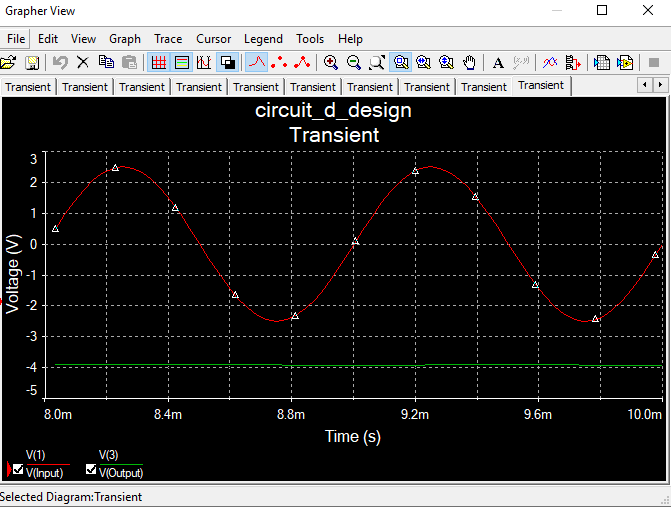

Data behind this chart, as committed beside it:
X--Trace 1::[V(1) | V(Input)], Y--Trace 1::[V(1) | V(Input)], , X--Trace 2::[V(3) | V(Output)], Y--Trace 2::[V(3) | V(Output)]
0.008031, 0.4841, , 0.008031, -3.908
0.008062, 0.9533, , 0.008062, -3.907
0.008094, 1.386, , 0.008094, -3.906
0.008125, 1.765, , 0.008125, -3.905
0.008156, 2.077, , 0.008156, -3.905
0.008187, 2.308, , 0.008187, -3.904
0.008219, 2.451, , 0.008219, -3.903
0.00825, 2.5, , 0.00825, -3.902
0.008281, 2.453, , 0.008281, -3.901
0.008312, 2.311, , 0.008312, -3.901
0.008344, 2.081, , 0.008344, -3.9
0.008375, 1.77, , 0.008375, -3.899
0.008404, 1.412, , 0.008404, -3.898
0.008436, 0.9827, , 0.008436, -3.897
0.008467, 0.5154, , 0.008467, -3.897
0.008498, 0.02821, , 0.008498, -3.896
0.008529, -0.46, , 0.008529, -3.895
0.008561, -0.9306, , 0.008561, -3.894
0.008592, -1.365, , 0.008592, -3.893
0.008623, -1.748, , 0.008623, -3.893
0.008654, -2.063, , 0.008654, -3.892
0.008686, -2.299, , 0.008686, -3.891
0.008717, -2.446, , 0.008717, -3.897
0.008748, -2.5, , 0.008748, -3.913
0.008779, -2.457, , 0.008779, -3.925
0.008811, -2.32, , 0.008811, -3.927
0.008842, -2.094, , 0.008842, -3.926
0.008873, -1.788, , 0.008873, -3.925
0.008903, -1.432, , 0.008903, -3.924
0.008934, -1.005, , 0.008934, -3.924
0.008965, -0.5394, , 0.008965, -3.923
0.008997, -0.05275, , 0.008997, -3.922
0.009028, 0.4359, , 0.009028, -3.921
0.009059, 0.9078, , 0.009059, -3.92
0.00909, 1.345, , 0.00909, -3.919
0.009122, 1.73, , 0.009122, -3.919
0.009153, 2.049, , 0.009153, -3.918
0.009184, 2.289, , 0.009184, -3.917
0.009215, 2.441, , 0.009215, -3.916
0.009247, 2.499, , 0.009247, -3.915
0.009278, 2.462, , 0.009278, -3.915
0.009309, 2.329, , 0.009309, -3.914
0.00934, 2.108, , 0.00934, -3.913
0.00937, 1.822, , 0.00937, -3.912
0.009401, 1.453, , 0.009401, -3.911
0.009433, 1.028, , 0.009433, -3.91
0.009464, 0.5633, , 0.009464, -3.91
0.009495, 0.07729, , 0.009495, -3.909
0.009526, -0.4117, , 0.009526, -3.908
0.009558, -0.8848, , 0.009558, -3.907
0.009589, -1.324, , 0.009589, -3.906
0.00962, -1.712, , 0.00962, -3.906
0.009651, -2.035, , 0.009651, -3.905
0.009683, -2.279, , 0.009683, -3.904
0.009714, -2.436, , 0.009714, -3.908
0.009745, -2.499, , 0.009745, -3.922
0.009776, -2.466, , 0.009776, -3.934
0.009808, -2.338, , 0.009808, -3.936
0.009839, -2.121, , 0.009839, -3.935
0.00987, -1.822, , 0.00987, -3.935
... 5 more rows
